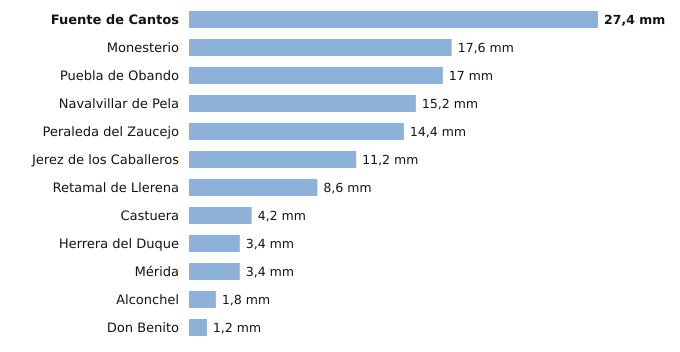

Data behind this chart, as committed beside it:
estacion, provincia, indicativo, mm_6_dias_anteriores, mm_hoy, mm_7_dias, horas_de_hoy
Fuente de Cantos, Badajoz, 4501X, 27.4, 0.0, 27.4, 9
Monesterio, Badajoz, 4499X, 17.6, 0.0, 17.6, 14
Puebla de Obando, Badajoz, 4468X, 17.0, 0.0, 17.0, 14
Navalvillar de Pela, Badajoz, 4340, 15.2, 0.0, 15.2, 14
Peraleda del Zaucejo, Badajoz, 4260, 14.4, 0.0, 14.4, 14
Jerez de los Caballeros, Badajoz, 4511C, 11.2, 0.0, 11.2, 14
Retamal de Llerena, Badajoz, 4362X, 8.6, 0.0, 8.6, 14
Castuera, Badajoz, 4325Y, 4.2, 0.0, 4.2, 14
Herrera del Duque, Badajoz, 4244X, 3.4, 0.0, 3.4, 14
Mérida, Badajoz, 4410X, 3.4, 0.0, 3.4, 14
Alconchel, Badajoz, 4489X, 1.8, 0.0, 1.8, 14
Don Benito, Badajoz, 4358X, 1.2, 0.0, 1.2, 14
